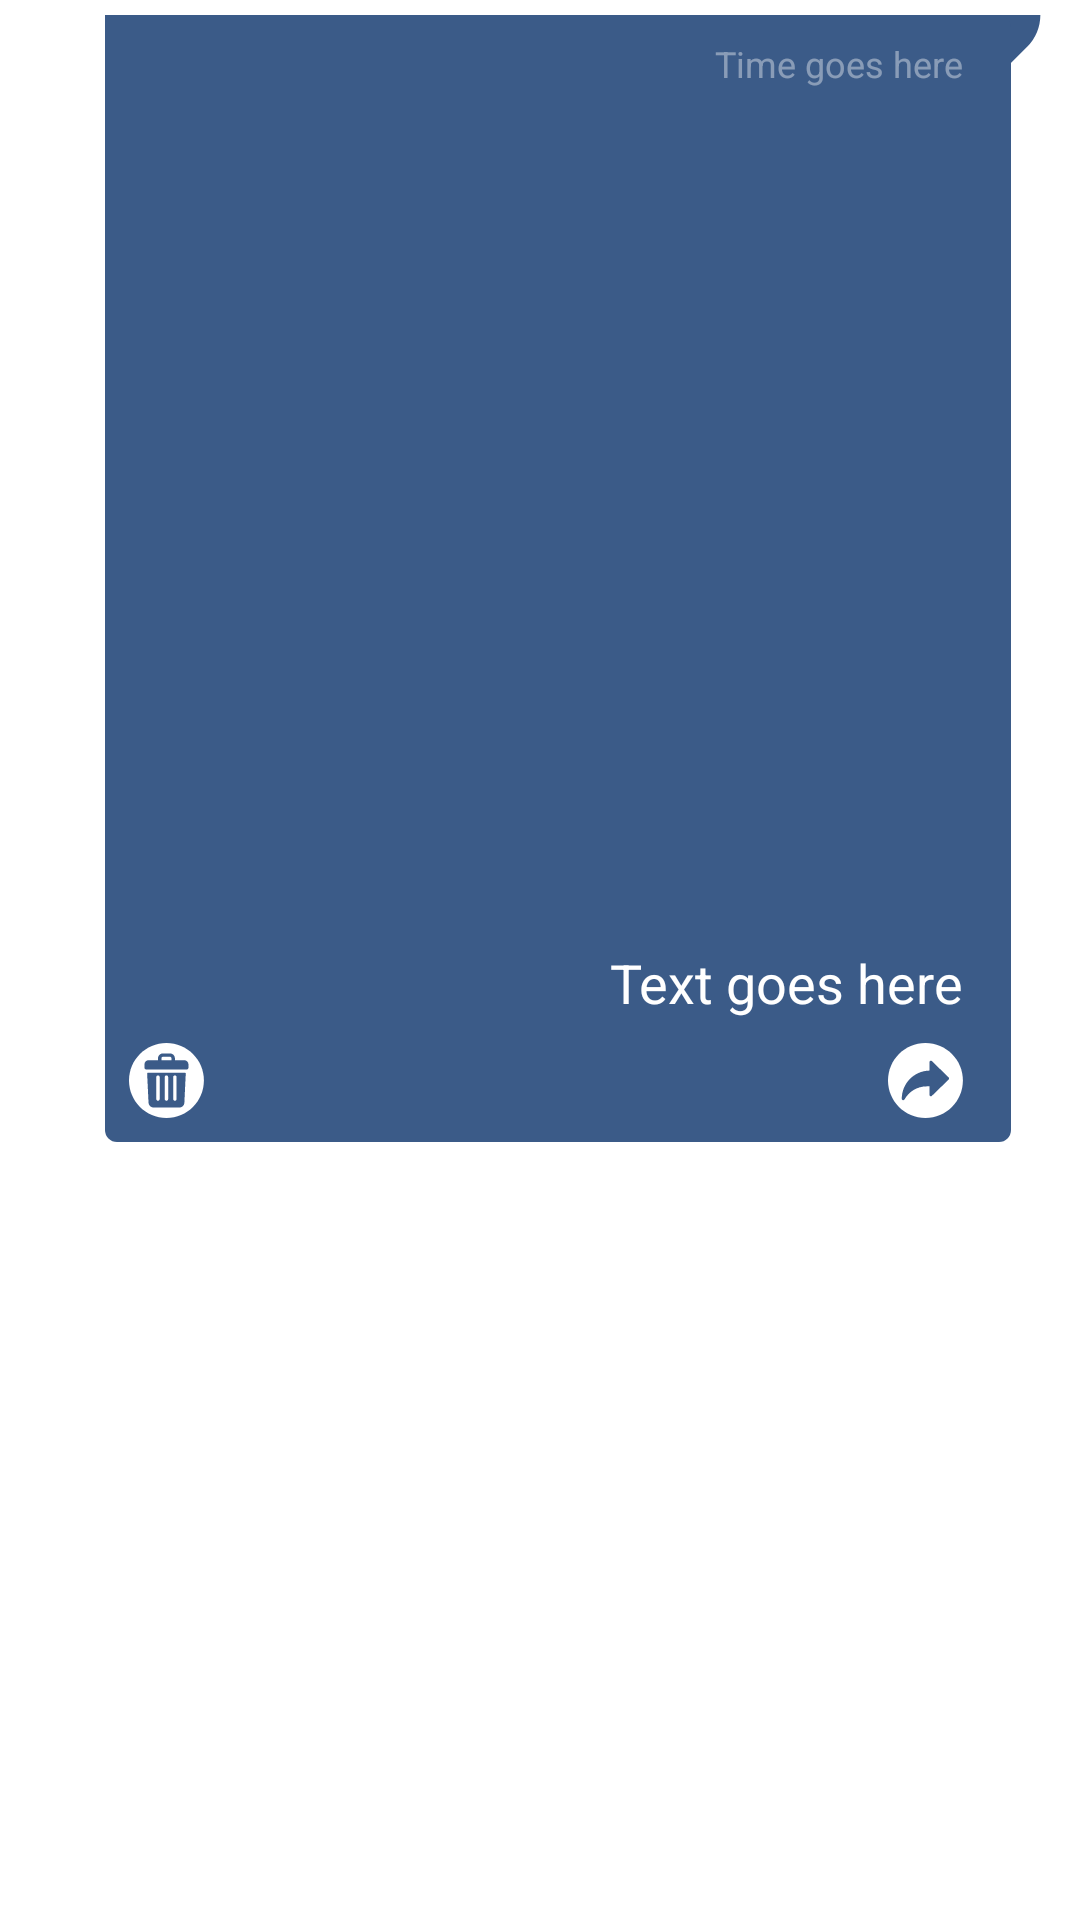

Reconstruct the res/layout file that produces this screen, plus the resources it refers to.
<!-- AndroidManifest.xml: application theme Theme.MyApplication -->
<!-- res/layout/sample_sender_image.xml -->
<?xml version="1.0" encoding="utf-8"?>
<RelativeLayout
    xmlns:android="http://schemas.android.com/apk/res/android"
    xmlns:app="http://schemas.android.com/apk/res-auto"
    xmlns:tools="http://schemas.android.com/tools"
    android:layout_width="wrap_content"
    android:layout_height="wrap_content">

    <androidx.constraintlayout.widget.ConstraintLayout
        android:layout_width="wrap_content"
        android:layout_height="wrap_content"
        android:layout_alignParentRight="true"
        android:layout_marginStart="5dp"
        android:layout_marginLeft="5dp"
        android:layout_marginTop="5dp"
        android:layout_marginEnd="7dp"
        android:layout_marginRight="7dp"
        android:background="@drawable/bg_sender"
        android:maxWidth="350dp"
        android:minHeight="30dp">


        <TextView
            android:id="@+id/SenderImageText"
            android:layout_width="wrap_content"
            android:layout_height="wrap_content"
            android:layout_marginLeft="8dp"
            android:layout_marginTop="8dp"
            android:layout_marginRight="32dp"
            android:layout_marginBottom="8dp"
            android:inputType="textLongMessage|textMultiLine|textNoSuggestions"
            android:maxWidth="270dp"
            android:minWidth="40dp"
            android:text="Text goes here"
            android:textColor="@color/white"
            android:textSize="18dp"
            app:layout_constraintBottom_toTopOf="@+id/myreplyImagethread"
            app:layout_constraintEnd_toEndOf="parent"
            app:layout_constraintHorizontal_bias="1"
            app:layout_constraintStart_toStartOf="parent"
            app:layout_constraintTop_toBottomOf="@+id/senderImageView" />

        <ImageButton
            android:id="@+id/myreplyImagethread"
            android:layout_width="wrap_content"
            android:layout_height="wrap_content"
            android:layout_marginEnd="32dp"
            android:layout_marginBottom="8dp"
            android:background="@drawable/myadd"
            app:layout_constraintBottom_toBottomOf="parent"
            app:layout_constraintEnd_toEndOf="parent" />

        <ImageButton
            android:id="@+id/myreplyImagethreadelete"
            android:layout_width="wrap_content"
            android:layout_height="wrap_content"
            android:layout_marginStart="8dp"
            android:background="@drawable/delete"
            app:layout_constraintStart_toStartOf="parent"
            app:layout_constraintTop_toTopOf="@+id/myreplyImagethread" />

        <ImageView
            android:id="@+id/senderImageView"
            android:layout_width="270dp"
            android:layout_height="270dp"
            android:layout_marginStart="16dp"
            android:layout_marginTop="8dp"
            android:layout_marginEnd="32dp"
            app:layout_constraintEnd_toEndOf="parent"
            app:layout_constraintStart_toStartOf="parent"
            app:layout_constraintTop_toBottomOf="@+id/Time_ssi"
            tools:srcCompat="@tools:sample/avatars" />

        <TextView
            android:id="@+id/Time_ssi"
            android:layout_width="wrap_content"
            android:layout_height="wrap_content"
            android:layout_marginStart="8dp"
            android:layout_marginTop="8dp"
            android:layout_marginEnd="32dp"
            android:maxWidth="270dp"
            android:text="Time goes here"
            android:textColor="@color/white40"
            android:textSize="12dp"
            app:layout_constraintEnd_toEndOf="parent"
            app:layout_constraintHorizontal_bias="1"
            app:layout_constraintStart_toStartOf="parent"
            app:layout_constraintTop_toTopOf="parent" />


    </androidx.constraintlayout.widget.ConstraintLayout>

</RelativeLayout>
<!-- resources referenced by this layout -->
<resources>
  <color name="white">#FFFFFFFF</color>
  <color name="white40">#66FFFFFF</color>
  <!-- drawable bg_sender (drawable) -->
  <?xml version="1.0" encoding="utf-8"?>
  <layer-list xmlns:android="http://schemas.android.com/apk/res/android">
      <item>
  
          <rotate
              android:fromDegrees="45"
              android:pivotX="100%"
              android:pivotY="0%"
              android:toDegrees="0" >
              <shape android:shape="rectangle" >
                  <corners android:radius="15dp"/>
                  <solid android:color="@color/blue" />
              </shape>
          </rotate>
      </item>
      <item android:right="16dp">
          <shape android:shape="rectangle" >
              <corners android:radius="15dp"/>
              <solid android:color="@color/blue" />
              <corners android:radius="4dp" />
          </shape>
      </item>
  </layer-list>
  <!-- drawable delete: png bitmap (drawable-hdpi, 1190 bytes) -->
  <!-- drawable myadd: png bitmap (drawable-hdpi, 1100 bytes) -->
  <style name="Theme.MyApplication" parent="Theme.MaterialComponents.DayNight.DarkActionBar">
          
          <item name="colorPrimary">@color/green</item>
          <item name="colorPrimaryVariant">@color/green40</item>
          <item name="colorOnPrimary">@color/white</item>
          
          <item name="colorSecondary">@color/green</item>
          <item name="colorSecondaryVariant">@color/green40</item>
          <item name="colorOnSecondary">@color/black</item>
          
          <item name="android:statusBarColor" tools:targetApi="l">?attr/colorPrimaryVariant</item>
          
          <item name="windowActionBar">false</item>
          <item name="windowNoTitle">true</item>
          <item name="android:statusBarColor" tools:ignore="DuplicateDefinition">@color/blue</item>
      </style>
  <color name="blue">#FF3B5B88</color>
  <color name="green">#FF00AA88</color>
  <color name="green40">#6600AA88</color>
  <color name="black">#FF000000</color>
</resources>
